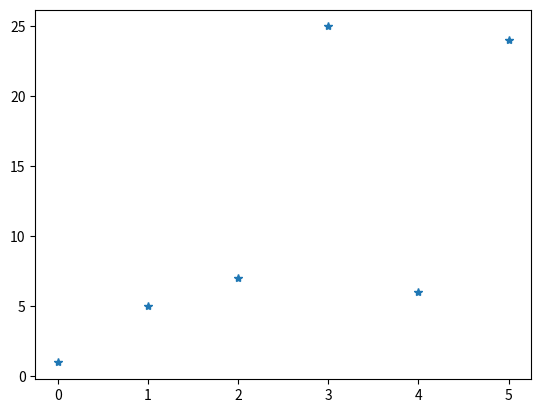

Python code for this plot:
import matplotlib.pyplot as plt
import pandas as pd

x = pd.DataFrame([1,5,7,25,6,24])

plt.plot(x, '*')
plt.show()
